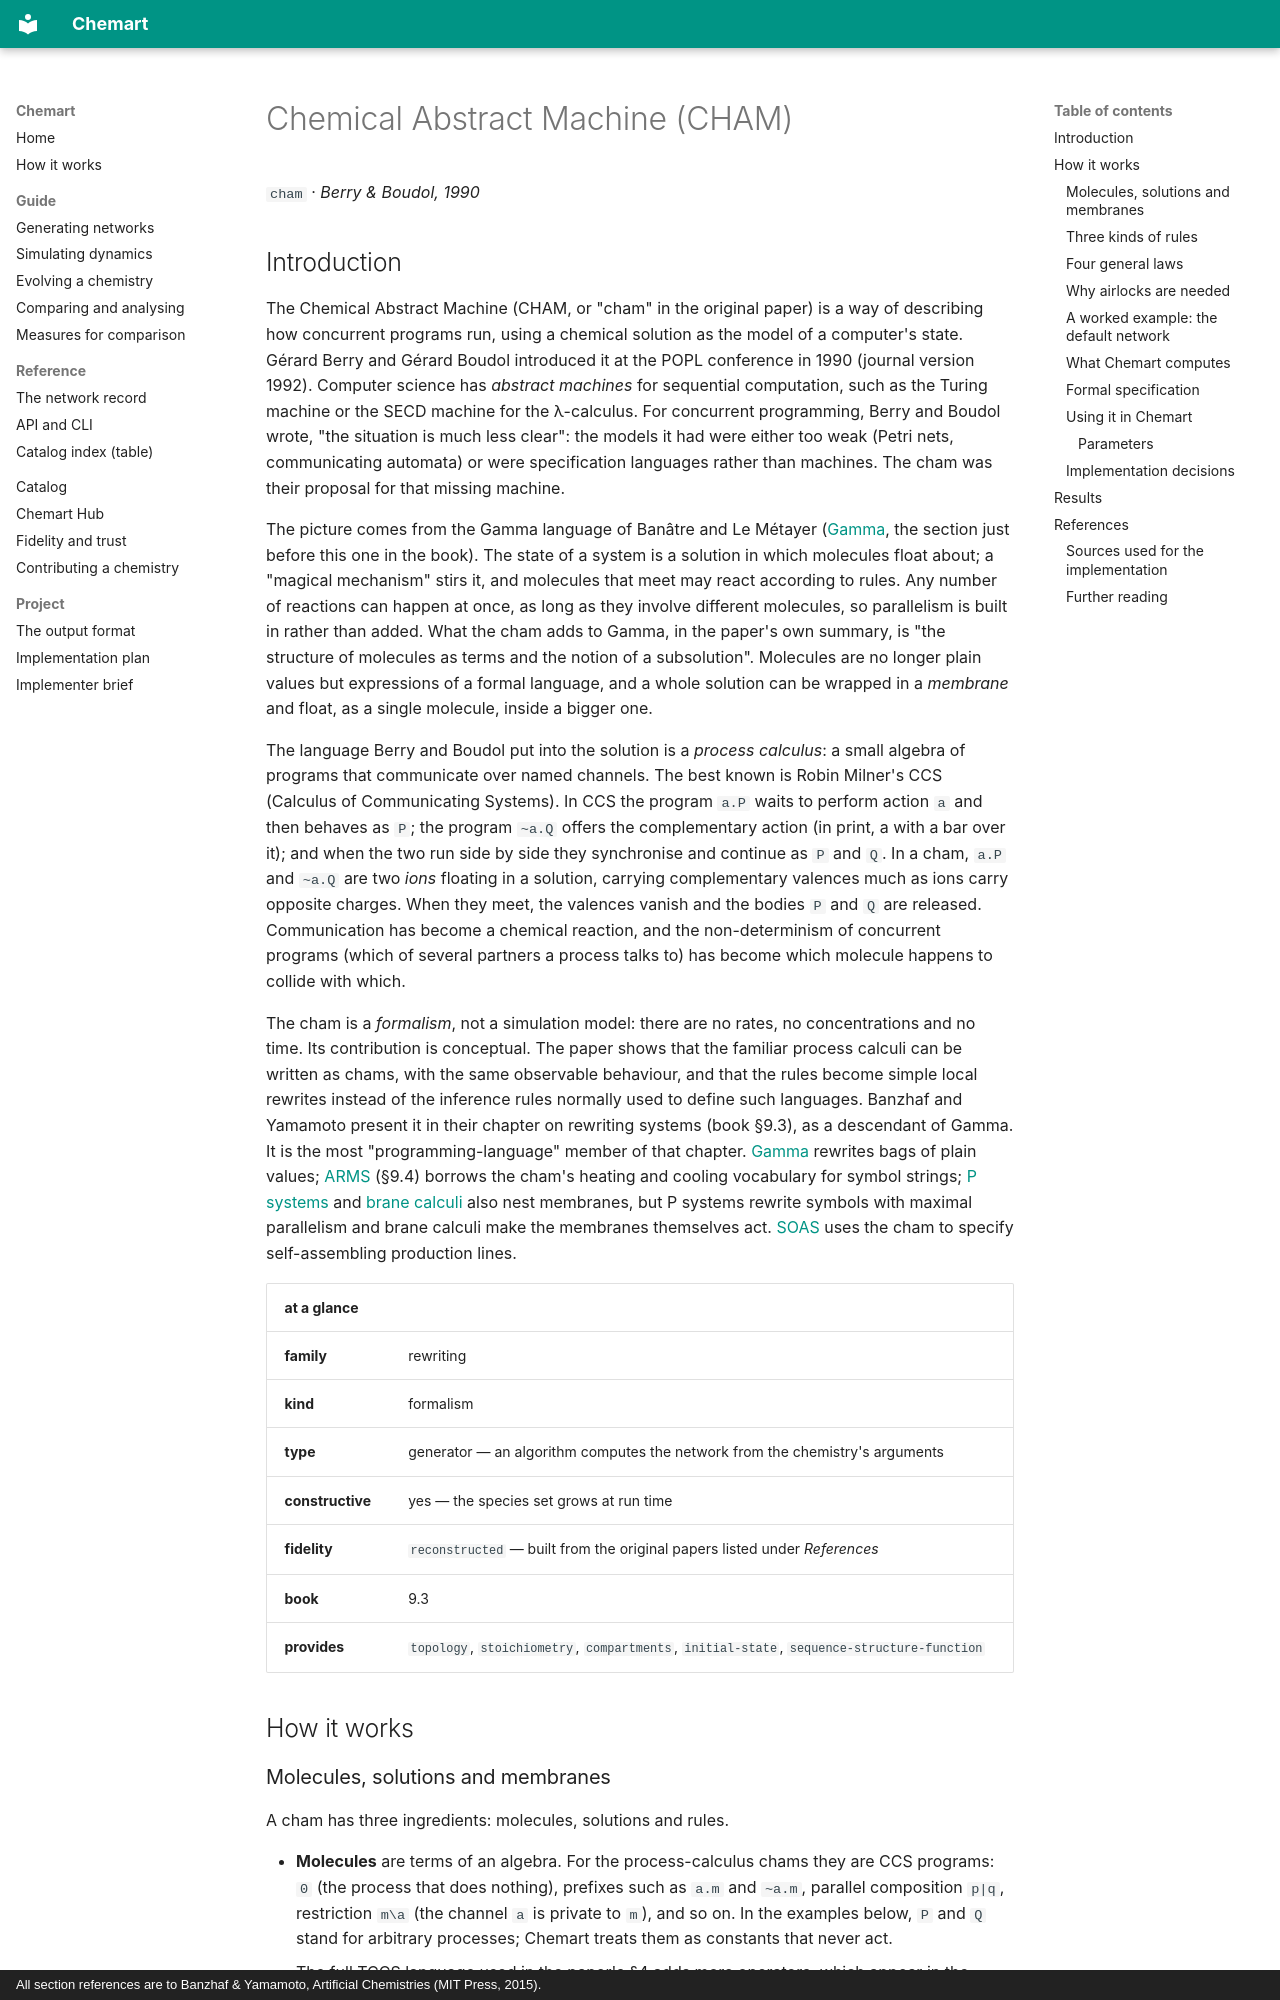

repository: MarcoTuc/Chemart · page: catalog/cham/index.html · generator: mkdocs · copyright: All section references are to Banzhaf & Yamamoto, Artificial Chemistries (MIT Press, 2015).

<!-- Generated by tools/gen_catalog_pages.py from catalog/chemistries/cham.yaml and catalog/explainers/cham.md. Edit those, not this file. -->

# Chemical Abstract Machine (CHAM)

`cham` · *Berry & Boudol, 1990*

## Introduction

The Chemical Abstract Machine (CHAM, or "cham" in the original paper) is a
way of describing how concurrent programs run, using a chemical solution as
the model of a computer's state. Gérard Berry and Gérard Boudol introduced it
at the POPL conference in 1990 (journal version 1992). Computer science has
*abstract machines* for sequential computation, such as the Turing machine or
the SECD machine for the λ-calculus. For concurrent programming, Berry and
Boudol wrote, "the situation is much less clear": the models it had were
either too weak (Petri nets, communicating automata) or were specification
languages rather than machines. The cham was their proposal for that missing machine.

The picture comes from the Gamma language of Banâtre and Le Métayer
([Gamma](gamma.md), the section just before this one in the book). The state
of a system is a solution in which molecules float about; a "magical
mechanism" stirs it, and molecules that meet may react according to rules.
Any number of reactions can happen at once, as long as they involve
different molecules, so parallelism is built in rather than added. What the
cham adds to Gamma, in the paper's own summary, is "the structure of molecules
as terms and the notion of a subsolution". Molecules are no longer plain
values but expressions of a formal language, and a whole solution can be
wrapped in a *membrane* and float, as a single molecule, inside a bigger one.

The language Berry and Boudol put into the solution is a *process calculus*:
a small algebra of programs that communicate over named channels. The best
known is Robin Milner's CCS (Calculus of Communicating Systems). In CCS the
program `a.P` waits to perform action `a` and then behaves as `P`; the
program `~a.Q` offers the complementary action (in print, a with a bar over
it); and when the two run side by side they synchronise and continue as `P`
and `Q`. In a cham, `a.P` and `~a.Q` are two *ions* floating in a solution, carrying
complementary valences much as ions carry opposite charges. When they meet,
the valences vanish and the bodies `P` and `Q` are released. Communication has become a chemical reaction, and the
non-determinism of concurrent programs (which of several partners a process
talks to) has become which molecule happens to collide with which.

The cham is a *formalism*, not a simulation model: there are no rates, no
concentrations and no time. Its contribution is conceptual. The paper shows
that the familiar process calculi can be written as chams, with the same
observable behaviour, and that the rules become simple local rewrites
instead of the inference rules normally used to define such languages.
Banzhaf and Yamamoto present it in their chapter on rewriting systems (book
§9.3), as a descendant of Gamma. It is the most "programming-language" member
of that chapter. [Gamma](gamma.md) rewrites bags of plain values;
[ARMS](arms.md) (§9.4) borrows the cham's heating and cooling vocabulary for
symbol strings; [P systems](p-systems.md) and [brane calculi](brane-calculi.md)
also nest membranes, but P systems rewrite symbols with maximal parallelism
and brane calculi make the membranes themselves act. [SOAS](soas.md) uses the
cham to specify self-assembling production lines.

| at a glance | |
|---|---|
| **family** | rewriting |
| **kind** | formalism |
| **type** | generator — an algorithm computes the network from the chemistry's arguments |
| **constructive** | yes — the species set grows at run time |
| **fidelity** | `reconstructed` — built from the original papers listed under *References* |
| **book** | 9.3 |
| **provides** | `topology`, `stoichiometry`, `compartments`, `initial-state`, `sequence-structure-function` |

## How it works
